Photos from the image-classification dataset "dataset" in the GitHub repository Jenifer-AmrithRaj/VisionAI. Its 4 classes are: mild diabetic retinopathy, moderate diabetic retinopathy, severe diabetic retinopathy, 4 PDR.

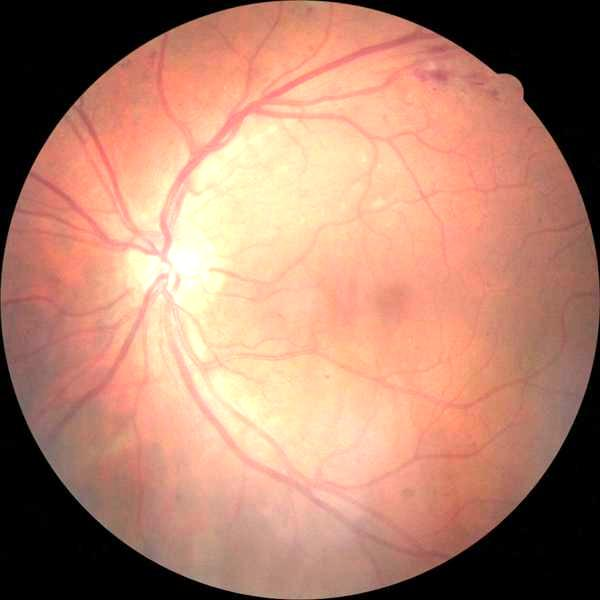
Label: severe diabetic retinopathy

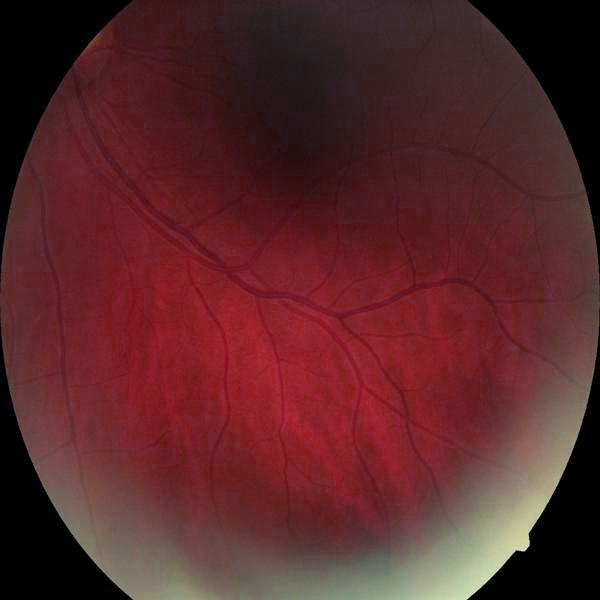
Label: mild diabetic retinopathy

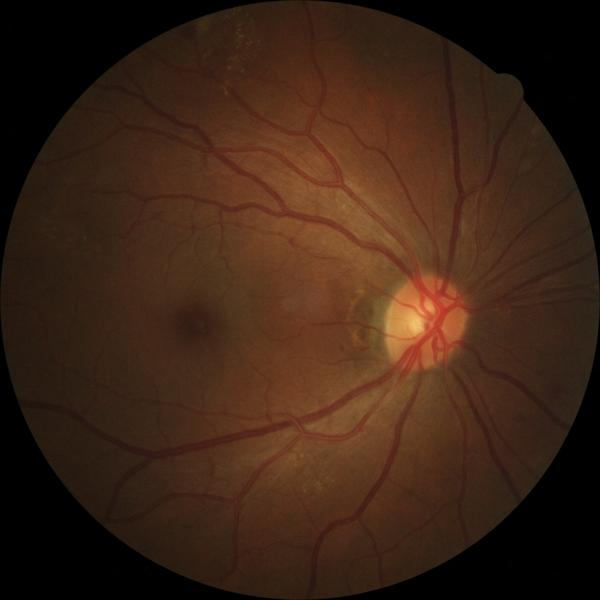
Label: moderate diabetic retinopathy

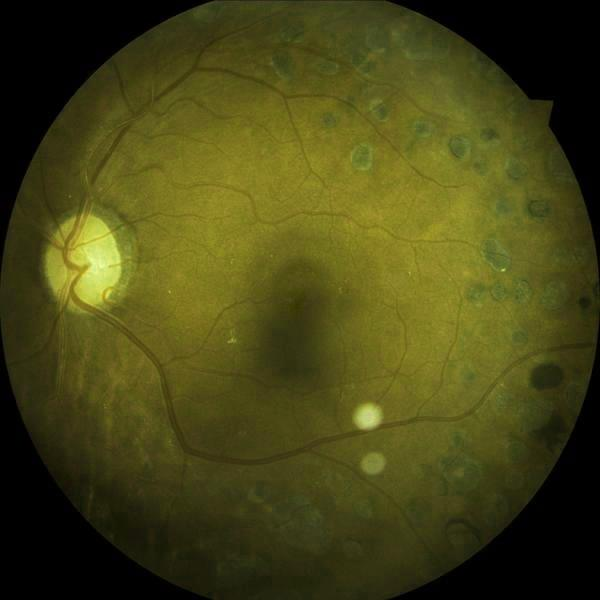
Label: 4 PDR

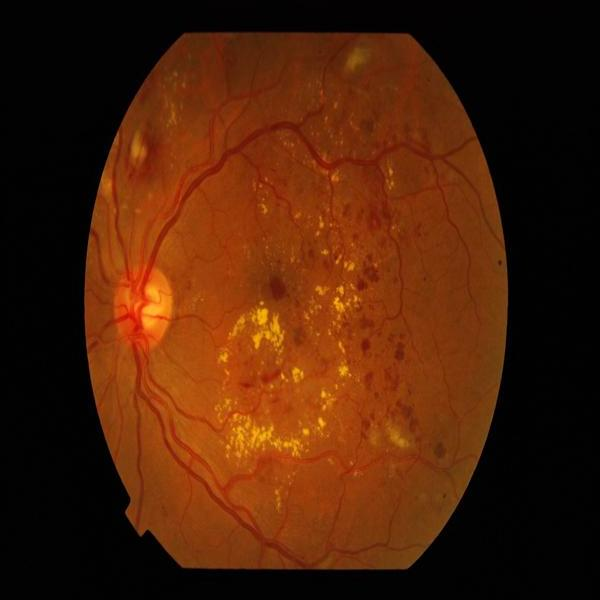
Label: severe diabetic retinopathy

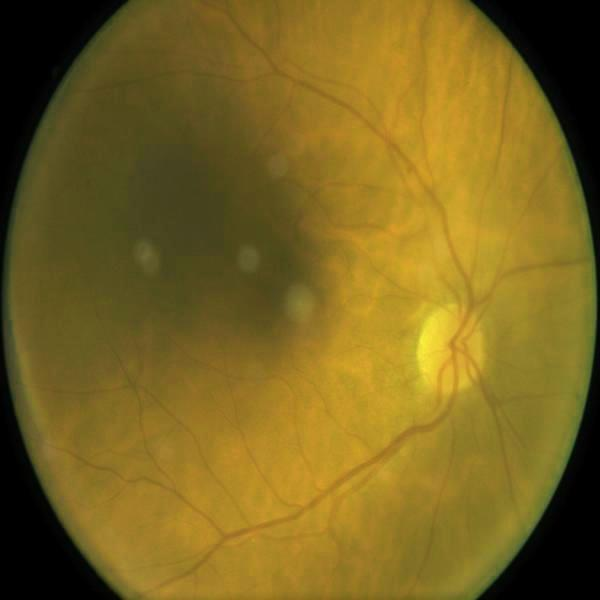
Label: mild diabetic retinopathy
